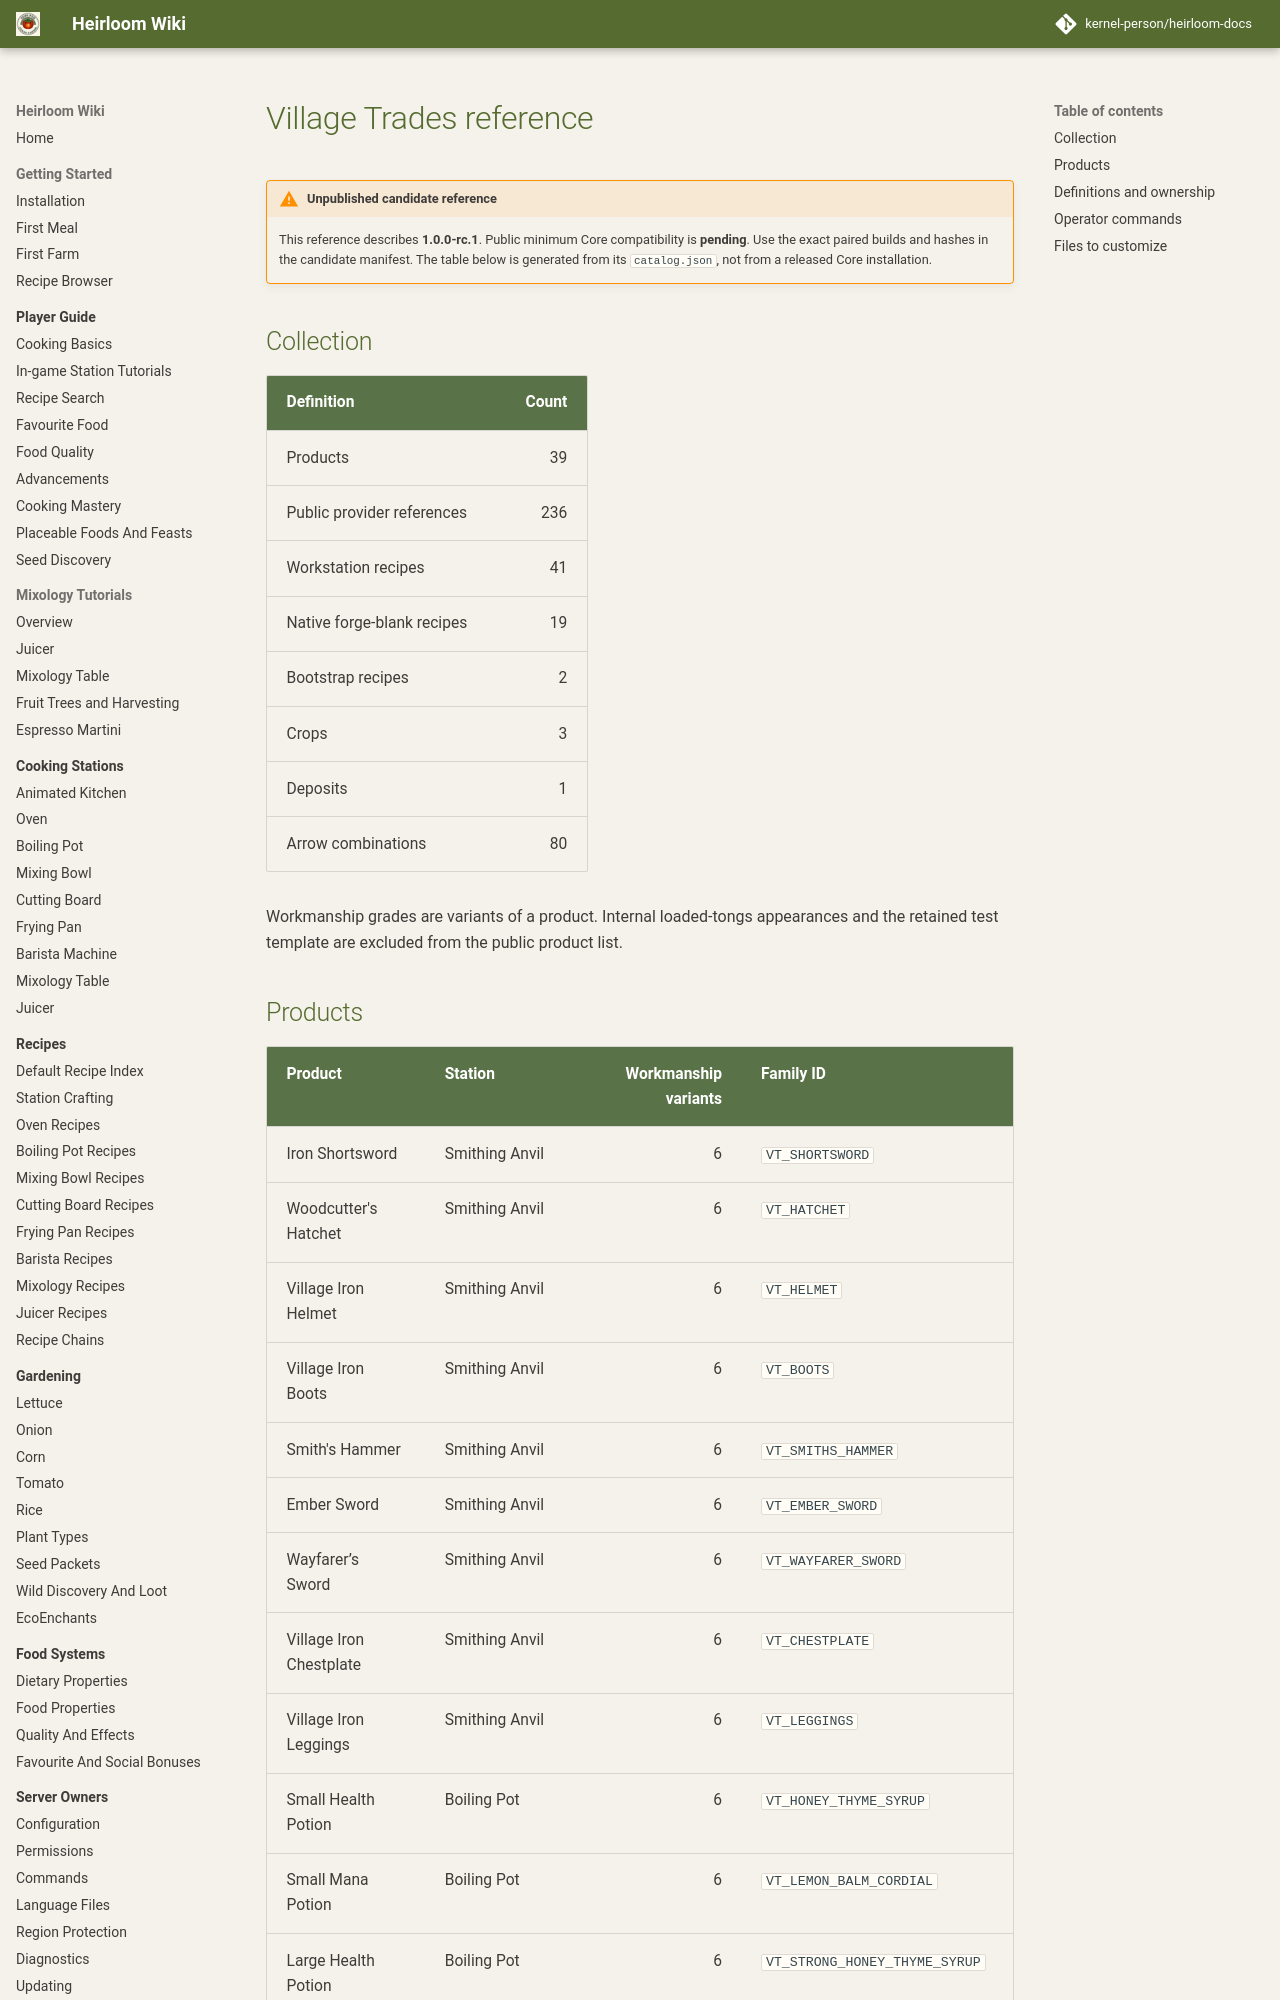

repository: kernel-person/heirloom-docs · page: addons/village-trades/reference/index.html · generator: mkdocs

# Village Trades reference

!!! warning "Unpublished candidate reference"
    This reference describes **1.0.0-rc.1**. Public minimum Core compatibility is
    **pending**. Use the exact paired builds and hashes in the candidate manifest.
    The table below is generated from its `catalog.json`, not from a released
    Core installation.

<!-- village-trades-catalog:start -->

## Collection

| Definition | Count |
| --- | ---: |
| Products | 39 |
| Public provider references | 236 |
| Workstation recipes | 41 |
| Native forge-blank recipes | 19 |
| Bootstrap recipes | 2 |
| Crops | 3 |
| Deposits | 1 |
| Arrow combinations | 80 |

Workmanship grades are variants of a product. Internal loaded-tongs appearances
and the retained test template are excluded from the public product list.
